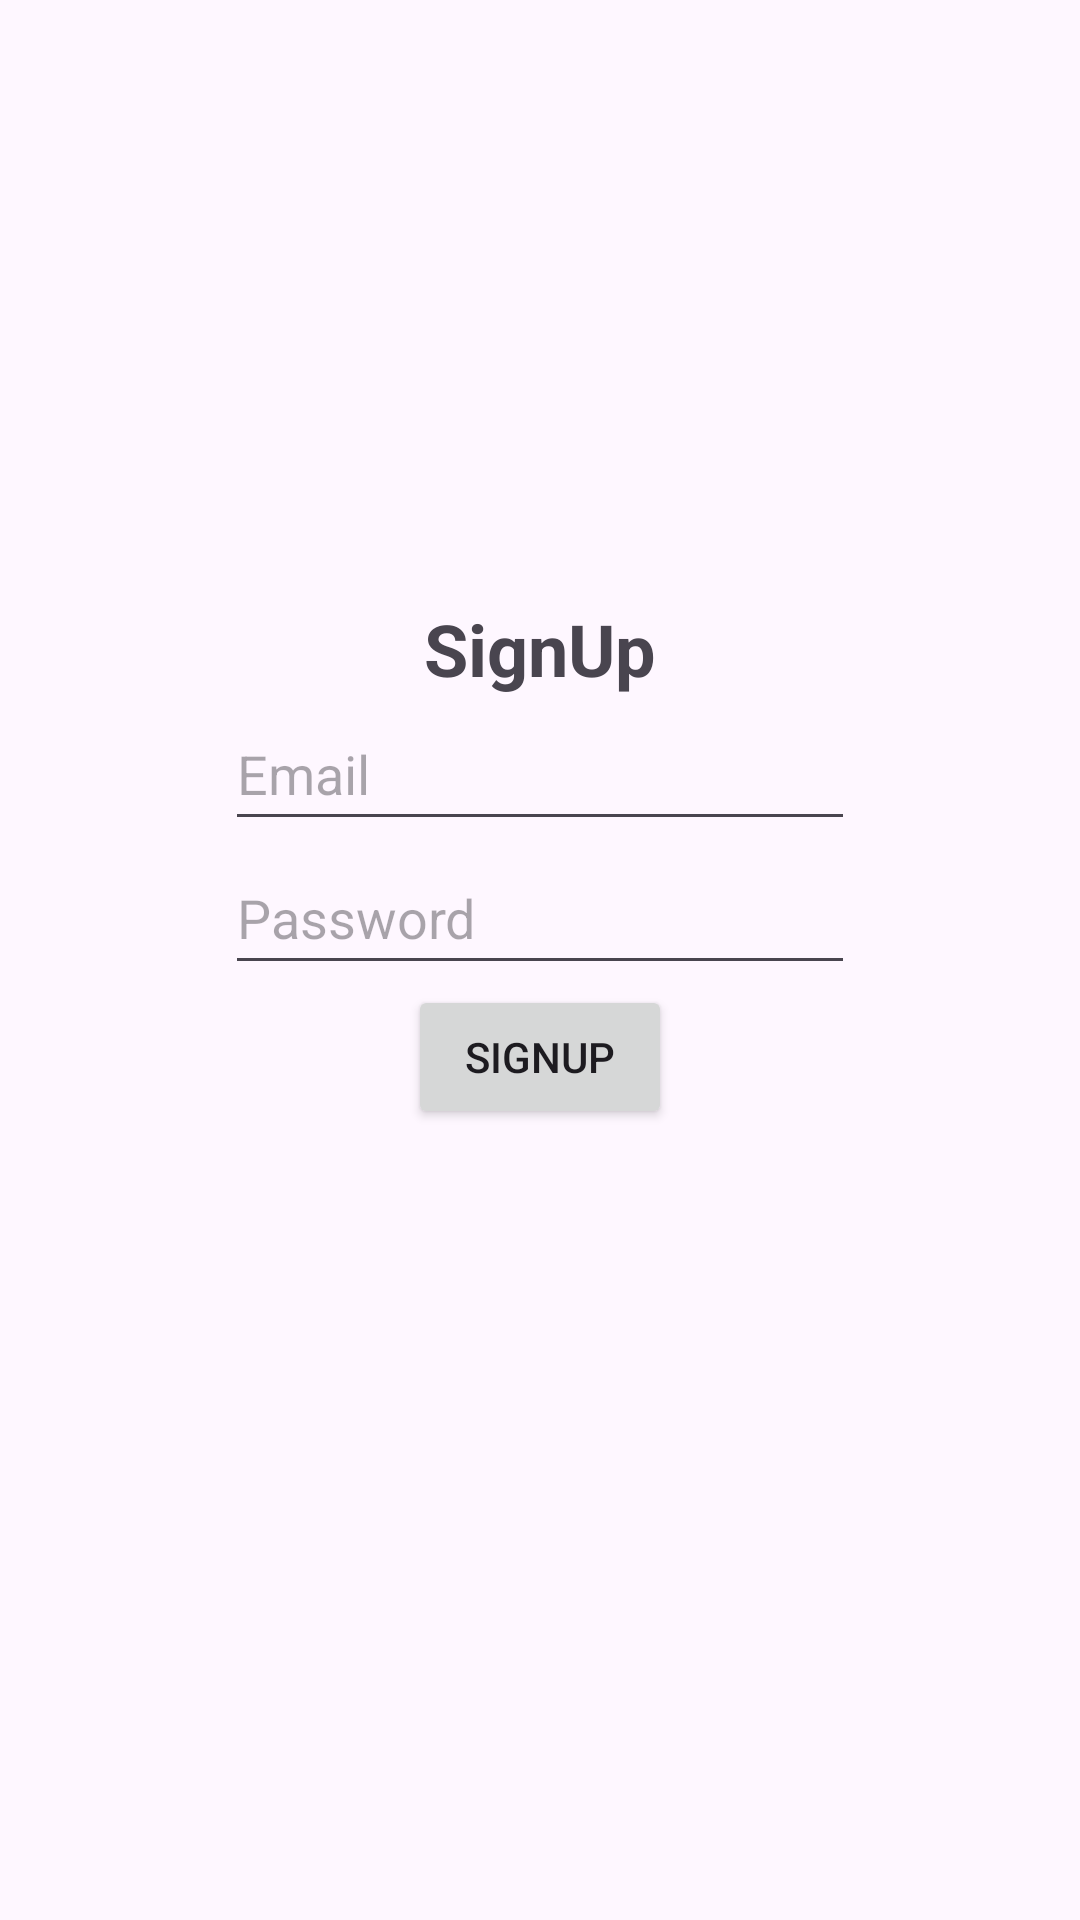

Reconstruct the res/layout file that produces this screen, plus the resources it refers to.
<!-- AndroidManifest.xml: application theme Theme.LoanApp -->
<!-- res/layout/activity_signup.xml -->
<?xml version="1.0" encoding="utf-8"?>
<androidx.constraintlayout.widget.ConstraintLayout xmlns:android="http://schemas.android.com/apk/res/android"
    xmlns:app="http://schemas.android.com/apk/res-auto"
    xmlns:tools="http://schemas.android.com/tools"
    android:layout_width="match_parent"
    android:layout_height="match_parent"
    tools:context=".SignupActivity">


    <TextView
        android:id="@+id/textView"
        android:layout_width="wrap_content"
        android:layout_height="wrap_content"
        android:layout_marginTop="200dp"
        android:text="@string/signup"
        android:textSize="24sp"
        android:textStyle="bold"
        app:layout_constraintEnd_toEndOf="parent"
        app:layout_constraintStart_toStartOf="parent"
        app:layout_constraintTop_toTopOf="parent" />

    <EditText
        android:id="@+id/userEmail"
        android:layout_width="wrap_content"
        android:layout_height="48dp"
        android:ems="10"
        android:hint="@string/email"
        android:inputType="textEmailAddress"
        app:layout_constraintEnd_toEndOf="parent"
        app:layout_constraintStart_toStartOf="parent"
        app:layout_constraintTop_toBottomOf="@+id/textView" />

    <EditText
        android:id="@+id/userPassword"
        android:layout_width="wrap_content"
        android:layout_height="48dp"
        android:ems="10"
        android:hint="@string/password"
        android:inputType="textPassword"
        app:layout_constraintEnd_toEndOf="parent"
        app:layout_constraintStart_toStartOf="parent"
        app:layout_constraintTop_toBottomOf="@+id/userEmail" />

    <Button
        android:id="@+id/signupButton"
        android:layout_width="wrap_content"
        android:layout_height="wrap_content"
        android:text="@string/signup"
        app:layout_constraintEnd_toEndOf="parent"
        app:layout_constraintStart_toStartOf="parent"
        app:layout_constraintTop_toBottomOf="@+id/userPassword" />

</androidx.constraintlayout.widget.ConstraintLayout>
<!-- resources referenced by this layout -->
<resources>
  <string name="email">Email</string>
  <string name="password">Password</string>
  <string name="signup">SignUp</string>
  <style name="Theme.LoanApp" parent="Base.Theme.LoanApp" />
  <style name="Base.Theme.LoanApp" parent="Theme.Material3.DayNight.NoActionBar">
          
          
      </style>
</resources>
